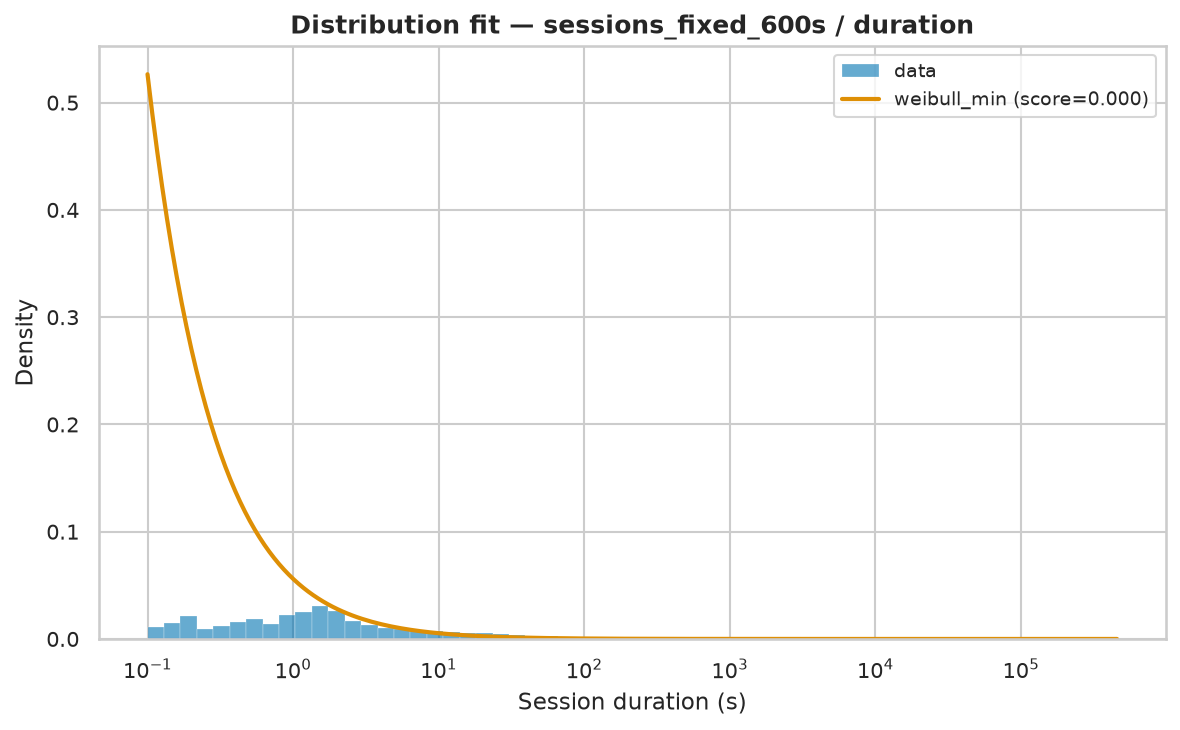

Source data for this figure (header and first rows):
name	score	bootstrap_score	bootstrap_pass	loc	scale	arg
weibull_min	2.0146331259749882e-06	0.1	True	0.001	1.446	(np.float64(0.1524605036729485),)
expon	3.4239572937113e-07	0.0	False	0.001	375.3	()
pareto	1.0706528826285011e-06	0.0	False	-188.8	188.8	(np.float64(1.2965854699918118),)
genpareto	1.0706534580866923e-06	0.0	False	0.001	145.6	(np.float64(0.77125723401958),)
lomax	1.0730051983382395e-06	0.0	False	-0.0003044	187.8	(np.float64(1.2946947710716046),)
lognorm	1.291454881948738e-06	0.0	False	-0.721	106.4	(np.float64(1.92639841924914),)
fisk	1.3338437137794066e-06	0.0	False	0.001	123.6	(np.float64(0.8330897460400648),)
gamma	2.1924494072622606e-06	0.0	False	0.001	4.279	(np.float64(2.3400021099062367e-06),)
